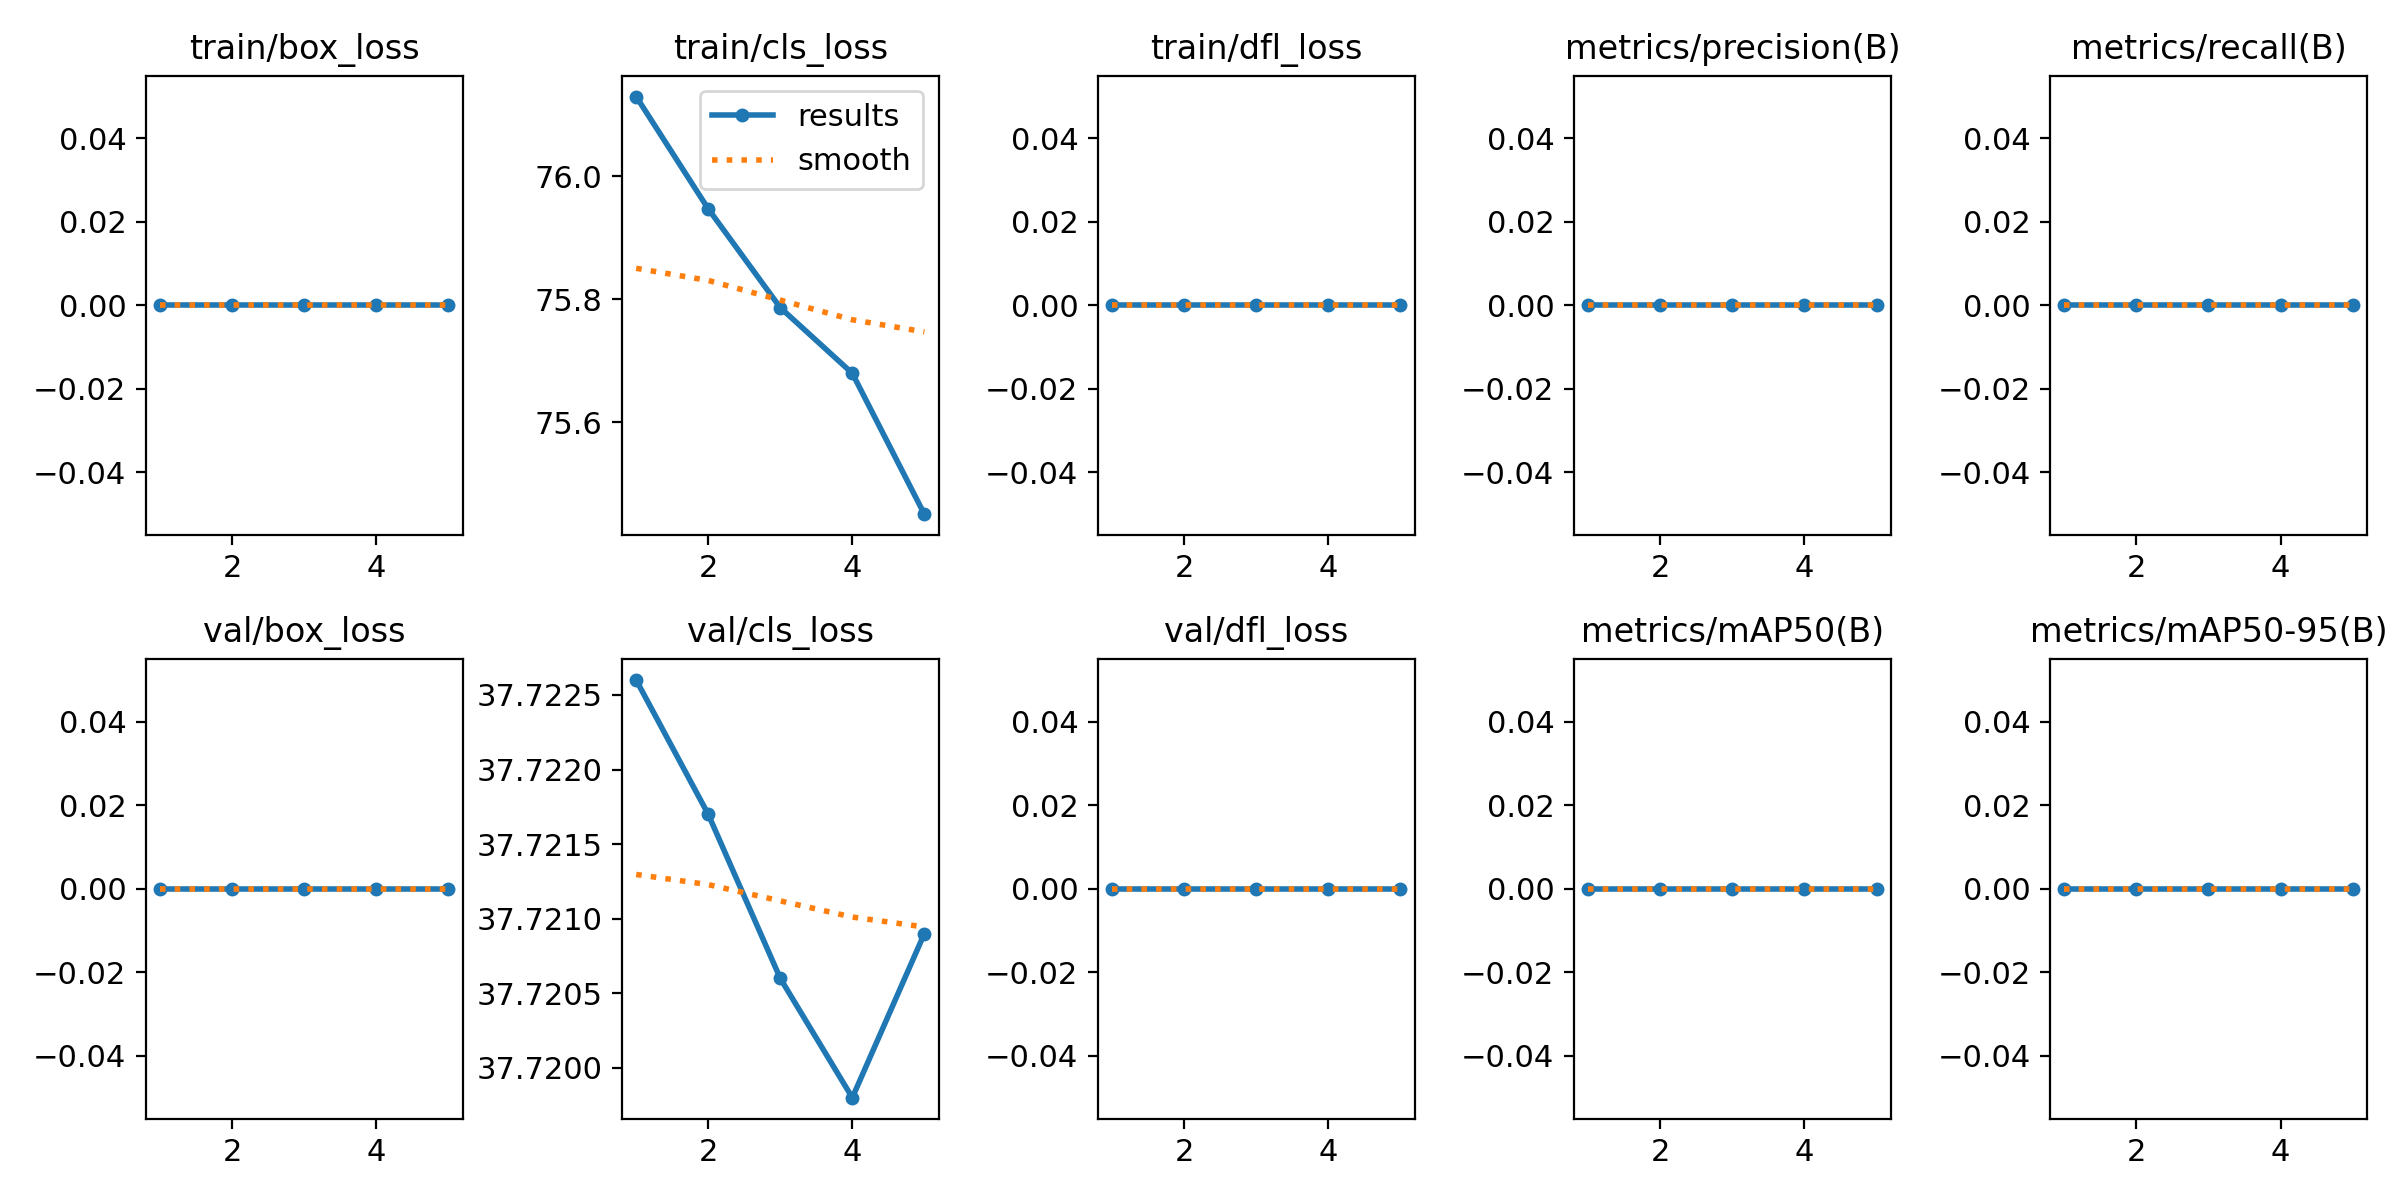

The file beside this chart, header and first rows:
epoch, time, train/box_loss, train/cls_loss, train/dfl_loss, metrics/precision(B), metrics/recall(B), metrics/mAP50(B), metrics/mAP50-95(B), val/box_loss, val/cls_loss, val/dfl_loss, lr/pg0, lr/pg1, lr/pg2
1, 21.49, 0, 76.13, 0, 0, 0, 0, 0, 0, 37.72, 0, 0, 0, 0
2, 46.65, 0, 75.95, 0, 0, 0, 0, 0, 0, 37.72, 0, 1.604e-05, 1.604e-05, 1.604e-05
3, 66.9, 0, 75.79, 0, 0, 0, 0, 0, 0, 37.72, 0, 2.416e-05, 2.416e-05, 2.416e-05
4, 82.26, 0, 75.68, 0, 0, 0, 0, 0, 0, 37.72, 0, 2.436e-05, 2.436e-05, 2.436e-05
5, 96.97, 0, 75.45, 0, 0, 0, 0, 0, 0, 37.72, 0, 1.664e-05, 1.664e-05, 1.664e-05
